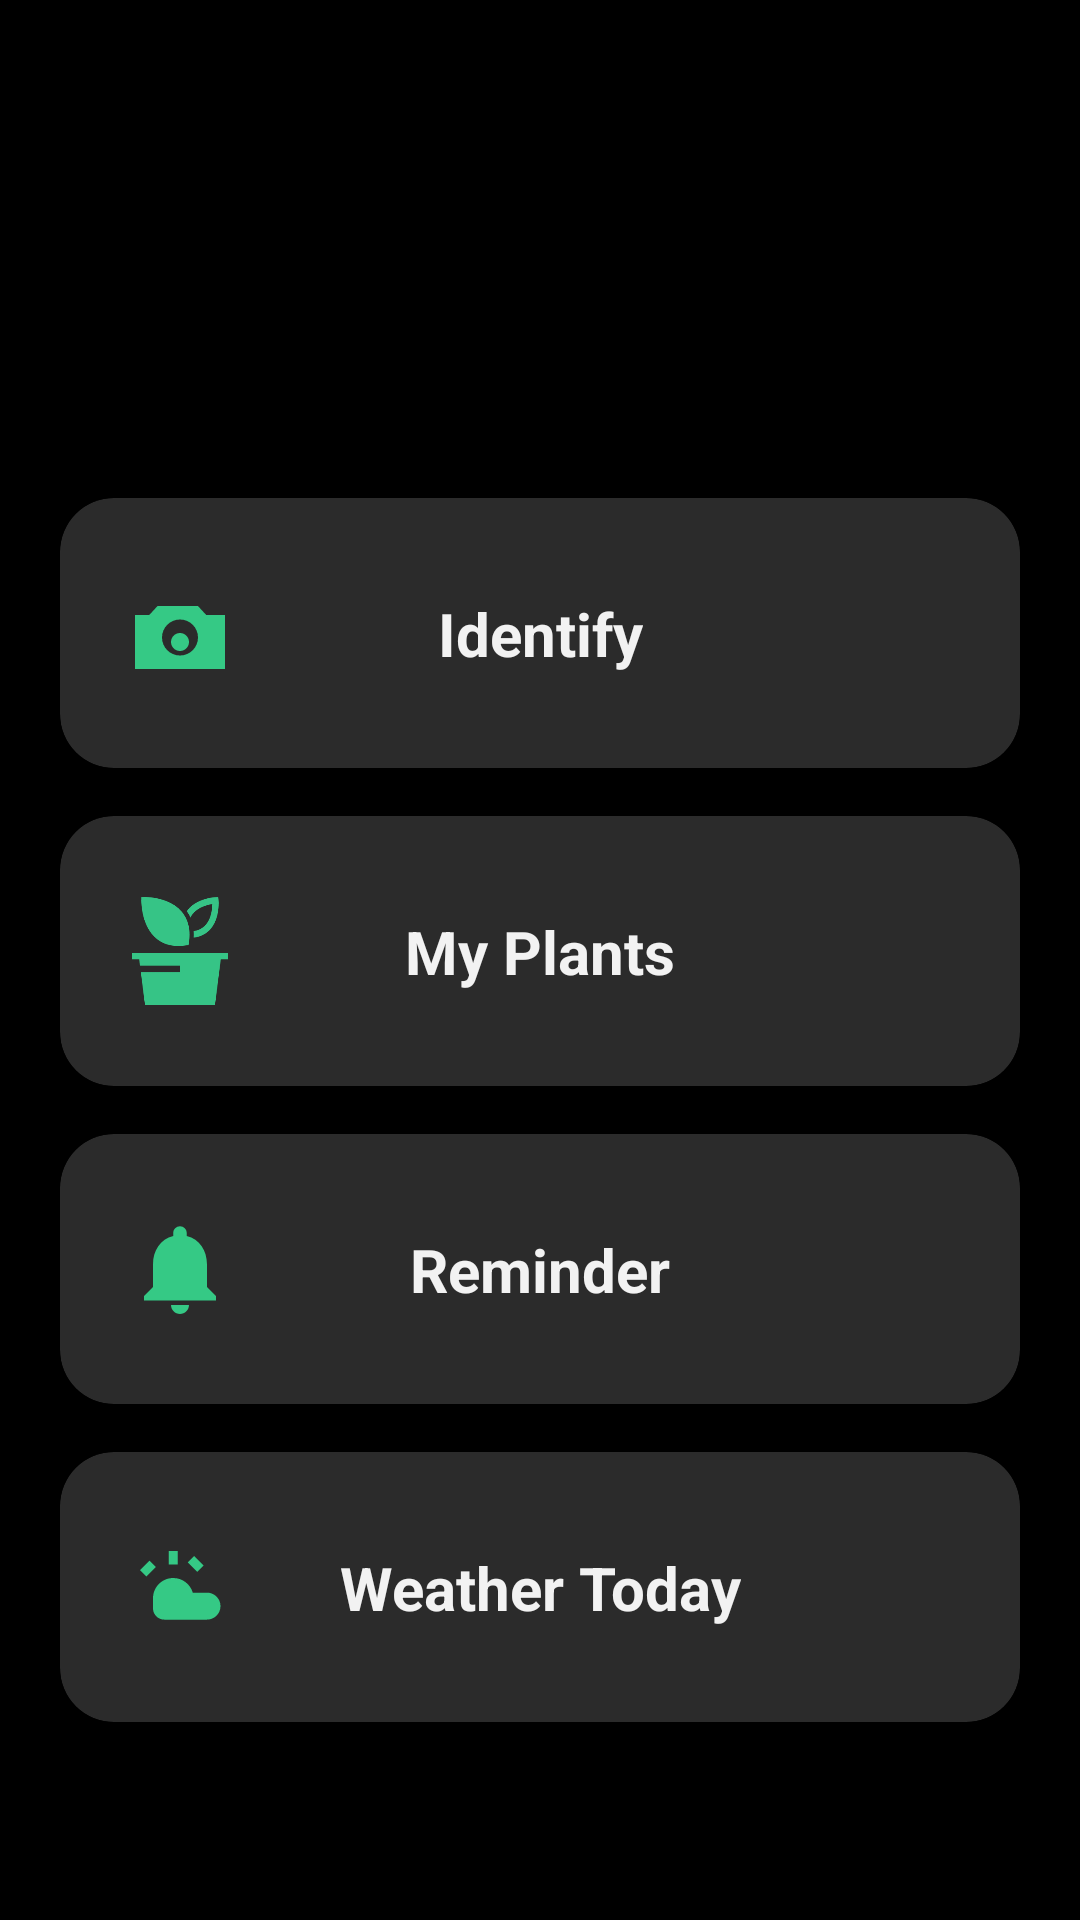

Android layout source for this screen:
<!-- AndroidManifest.xml: application theme Theme.RiceScan -->
<!-- res/layout/fragment_home.xml -->
<?xml version="1.0" encoding="utf-8"?>
<androidx.constraintlayout.widget.ConstraintLayout
    xmlns:android="http://schemas.android.com/apk/res/android"
    xmlns:app="http://schemas.android.com/apk/res-auto"
    android:id="@+id/home_root"
    android:layout_width="match_parent"
    android:layout_height="match_parent"
    android:background="@color/home_bg">

    <ImageView
        android:id="@+id/home_logo"
        android:layout_width="120dp"
        android:layout_height="120dp"
        android:layout_marginTop="16dp"
        android:contentDescription="@null"
        android:src="@mipmap/ic_launchers_dark"
        app:layout_constraintTop_toTopOf="parent"
        app:layout_constraintStart_toStartOf="parent"
        app:layout_constraintEnd_toEndOf="parent" />

    <androidx.core.widget.NestedScrollView
        android:id="@+id/home_scroll"
        android:layout_width="0dp"
        android:layout_height="0dp"
        android:fillViewport="true"
        app:layout_constraintTop_toBottomOf="@id/home_logo"
        app:layout_constraintBottom_toBottomOf="parent"
        app:layout_constraintStart_toStartOf="parent"
        app:layout_constraintEnd_toEndOf="parent">

        <LinearLayout
            android:id="@+id/home_list"
            android:layout_width="match_parent"
            android:layout_height="wrap_content"
            android:orientation="vertical"
            android:paddingTop="20dp"
            android:paddingBottom="20dp">

            <com.google.android.material.card.MaterialCardView
                android:id="@+id/card_identify"
                android:layout_width="match_parent"
                android:layout_height="90dp"
                android:layout_marginHorizontal="20dp"
                android:layout_marginTop="10dp"
                app:cardBackgroundColor="@color/home_card"
                app:cardCornerRadius="18dp"
                app:cardElevation="0dp">

                <androidx.constraintlayout.widget.ConstraintLayout
                    android:layout_width="match_parent"
                    android:layout_height="match_parent">

                    <ImageView
                        android:id="@+id/icon_identify"
                        android:layout_width="36dp"
                        android:layout_height="36dp"
                        android:layout_marginStart="22dp"
                        android:src="@drawable/ic_camera_home"
                        app:layout_constraintTop_toTopOf="parent"
                        app:layout_constraintBottom_toBottomOf="parent"
                        app:layout_constraintStart_toStartOf="parent" />

                    <TextView
                        android:id="@+id/text_identify"
                        android:layout_width="wrap_content"
                        android:layout_height="wrap_content"
                        android:text="Identify"
                        android:textColor="@color/home_text"
                        android:textSize="20sp"
                        android:textStyle="bold"
                        app:layout_constraintTop_toTopOf="parent"
                        app:layout_constraintBottom_toBottomOf="parent"
                        app:layout_constraintStart_toStartOf="parent"
                        app:layout_constraintEnd_toEndOf="parent" />

                </androidx.constraintlayout.widget.ConstraintLayout>
            </com.google.android.material.card.MaterialCardView>

            <com.google.android.material.card.MaterialCardView
                android:id="@+id/card_plants"
                android:layout_width="match_parent"
                android:layout_height="90dp"
                android:layout_marginHorizontal="20dp"
                android:layout_marginTop="16dp"
                app:cardBackgroundColor="@color/home_card"
                app:cardCornerRadius="18dp"
                app:cardElevation="0dp">

                <androidx.constraintlayout.widget.ConstraintLayout
                    android:layout_width="match_parent"
                    android:layout_height="match_parent">

                    <ImageView
                        android:id="@+id/icon_plants"
                        android:layout_width="36dp"
                        android:layout_height="36dp"
                        android:layout_marginStart="22dp"
                        android:src="@drawable/my_plant"
                        app:layout_constraintTop_toTopOf="parent"
                        app:layout_constraintBottom_toBottomOf="parent"
                        app:layout_constraintStart_toStartOf="parent" />

                    <TextView
                        android:id="@+id/text_plants"
                        android:layout_width="wrap_content"
                        android:layout_height="wrap_content"
                        android:text="My Plants"
                        android:textColor="@color/home_text"
                        android:textSize="20sp"
                        android:textStyle="bold"
                        app:layout_constraintTop_toTopOf="parent"
                        app:layout_constraintBottom_toBottomOf="parent"
                        app:layout_constraintStart_toStartOf="parent"
                        app:layout_constraintEnd_toEndOf="parent" />

                </androidx.constraintlayout.widget.ConstraintLayout>
            </com.google.android.material.card.MaterialCardView>

            <com.google.android.material.card.MaterialCardView
                android:id="@+id/card_reminder"
                android:layout_width="match_parent"
                android:layout_height="90dp"
                android:layout_marginHorizontal="20dp"
                android:layout_marginTop="16dp"
                app:cardBackgroundColor="@color/home_card"
                app:cardCornerRadius="18dp"
                app:cardElevation="0dp">

                <androidx.constraintlayout.widget.ConstraintLayout
                    android:layout_width="match_parent"
                    android:layout_height="match_parent">

                    <ImageView
                        android:id="@+id/icon_reminder"
                        android:layout_width="36dp"
                        android:layout_height="36dp"
                        android:layout_marginStart="22dp"
                        android:src="@drawable/ic_reminder_home"
                        app:layout_constraintTop_toTopOf="parent"
                        app:layout_constraintBottom_toBottomOf="parent"
                        app:layout_constraintStart_toStartOf="parent" />

                    <TextView
                        android:id="@+id/text_reminder"
                        android:layout_width="wrap_content"
                        android:layout_height="wrap_content"
                        android:text="Reminder"
                        android:textColor="@color/home_text"
                        android:textSize="20sp"
                        android:textStyle="bold"
                        app:layout_constraintTop_toTopOf="parent"
                        app:layout_constraintBottom_toBottomOf="parent"
                        app:layout_constraintStart_toStartOf="parent"
                        app:layout_constraintEnd_toEndOf="parent" />

                </androidx.constraintlayout.widget.ConstraintLayout>
            </com.google.android.material.card.MaterialCardView>

            <com.google.android.material.card.MaterialCardView
                android:id="@+id/card_weather"
                android:layout_width="match_parent"
                android:layout_height="90dp"
                android:layout_marginHorizontal="20dp"
                android:layout_marginTop="16dp"
                android:layout_marginBottom="24dp"
                app:cardBackgroundColor="@color/home_card"
                app:cardCornerRadius="18dp"
                app:cardElevation="0dp">

                <androidx.constraintlayout.widget.ConstraintLayout
                    android:layout_width="match_parent"
                    android:layout_height="match_parent">

                    <ImageView
                        android:id="@+id/icon_weather"
                        android:layout_width="36dp"
                        android:layout_height="36dp"
                        android:layout_marginStart="22dp"
                        android:src="@drawable/ic_weather_home"
                        app:layout_constraintTop_toTopOf="parent"
                        app:layout_constraintBottom_toBottomOf="parent"
                        app:layout_constraintStart_toStartOf="parent" />

                    <TextView
                        android:id="@+id/text_weather"
                        android:layout_width="wrap_content"
                        android:layout_height="wrap_content"
                        android:text="Weather Today"
                        android:textColor="@color/home_text"
                        android:textSize="20sp"
                        android:textStyle="bold"
                        app:layout_constraintTop_toTopOf="parent"
                        app:layout_constraintBottom_toBottomOf="parent"
                        app:layout_constraintStart_toStartOf="parent"
                        app:layout_constraintEnd_toEndOf="parent" />

                </androidx.constraintlayout.widget.ConstraintLayout>
            </com.google.android.material.card.MaterialCardView>

        </LinearLayout>
    </androidx.core.widget.NestedScrollView>

</androidx.constraintlayout.widget.ConstraintLayout>
<!-- resources referenced by this layout -->
<resources>
  <color name="home_bg">#000000</color>
  <color name="home_card">#2B2B2B</color>
  <color name="home_text">#F2F2F2</color>
  <!-- drawable ic_camera_home (drawable) -->
  ﻿<?xml version="1.0" encoding="utf-8"?>
  <vector xmlns:android="http://schemas.android.com/apk/res/android"
      android:width="24dp"
      android:height="24dp"
      android:viewportWidth="24"
      android:viewportHeight="24">
      <path
          android:fillColor="@color/home_accent"
          android:pathData="M12,12c-1.1,0 -2,0.9 -2,2s0.9,2 2,2 2,-0.9 2,-2 -0.9,-2 -2,-2zm9,-4h-3.17l-1.84,-2H7.01L5.17,8H2v12h20V8zm-9,9c-2.21,0 -4,-1.79 -4,-4s1.79,-4 4,-4 4,1.79 4,4 -1.79,4 -4,4z" />
  </vector>
  <!-- drawable ic_reminder_home (drawable) -->
  ﻿<?xml version="1.0" encoding="utf-8"?>
  <vector xmlns:android="http://schemas.android.com/apk/res/android"
      android:width="24dp"
      android:height="24dp"
      android:viewportWidth="24"
      android:viewportHeight="24">
      <path
          android:fillColor="@color/home_accent"
          android:pathData="M12,22c1.1,0 2,-0.9 2,-2h-4c0,1.1 0.9,2 2,2zm6,-6v-5c0,-3.07 -1.63,-5.64 -4.5,-6.32V4c0,-0.83 -0.67,-1.5 -1.5,-1.5S10.5,3.17 10.5,4v0.68C7.63,5.36 6,7.92 6,11v5l-2,2v1h16v-1l-2,-2z" />
  </vector>
  <!-- drawable ic_weather_home (drawable) -->
  ﻿<?xml version="1.0" encoding="utf-8"?>
  <vector xmlns:android="http://schemas.android.com/apk/res/android"
      android:width="24dp"
      android:height="24dp"
      android:viewportWidth="24"
      android:viewportHeight="24">
      <path
          android:fillColor="@color/home_accent"
          android:pathData="M6,14.5c0,-2.49 2.01,-4.5 4.5,-4.5 2.05,0 3.79,1.37 4.34,3.25H18c1.66,0 3,1.34 3,3s-1.34,3 -3,3H8.5C7.12,19.25 6,18.13 6,16.75v-2.25zm3.5,-7.5h2V4h-2v3zm6.36,1.64l1.41,-1.41 -2.12,-2.12 -1.41,1.41 2.12,2.12zM5.23,6.12l-2.12,2.12 1.41,1.41 2.12,-2.12 -1.41,-1.41z" />
  </vector>
  <!-- drawable my_plant: png bitmap (drawable, 5432 bytes) -->
  <style name="Theme.RiceScan" parent="Theme.MaterialComponents.DayNight.NoActionBar">
          <item name="colorPrimary">@color/purple_500</item>
          <item name="colorPrimaryVariant">@color/purple_700</item>
          <item name="colorOnPrimary">@color/white</item>
          <item name="colorSecondary">@color/teal_200</item>
          <item name="colorSecondaryVariant">@color/teal_700</item>
          <item name="colorOnSecondary">@color/black</item>
          <item name="android:statusBarColor">@android:color/transparent</item>
      </style>
  <color name="home_accent">#35C985</color>
  <color name="purple_500">#FF6200EE</color>
  <color name="purple_700">#FF3700B3</color>
  <color name="white">#FFFFFFFF</color>
  <color name="teal_200">#FF03DAC5</color>
  <color name="teal_700">#FF018786</color>
  <color name="black">#FF000000</color>
</resources>
